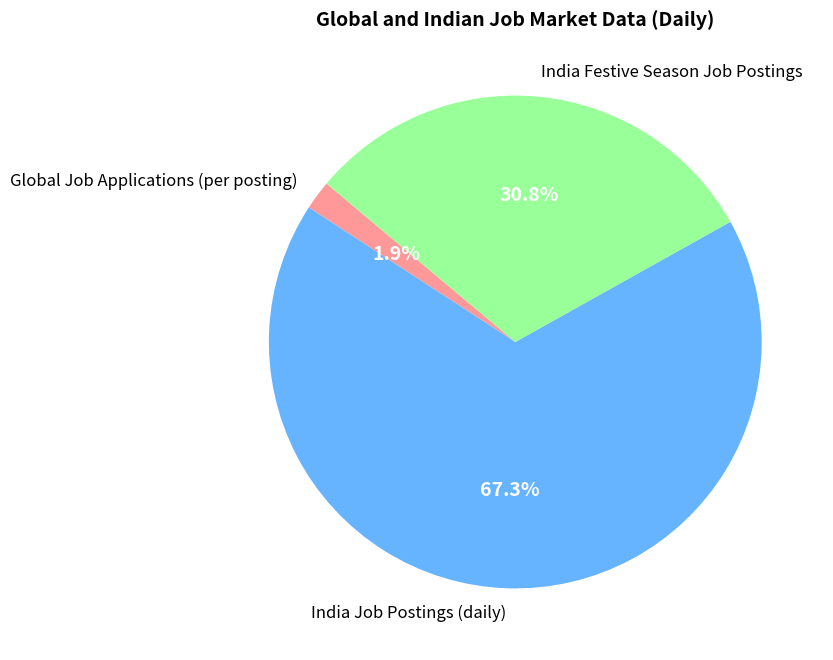

Source code (Python):
import matplotlib.pyplot as plt

# Data for the pie chart
labels = ["Global Job Applications (per posting)", "India Job Postings (daily)", "India Festive Season Job Postings"]
sizes = [250, 8746, 4000]  # Sample values based on reports
colors = ["#ff9999", "#66b3ff", "#99ff99"]

# Create the pie chart
plt.figure(figsize=(8, 8))
wedges, texts, autotexts = plt.pie(
    sizes, labels=labels, autopct="%1.1f%%", colors=colors, startangle=140, 
    textprops={'fontsize': 12}, pctdistance=0.6
)

# Customize text inside the pie
for text in texts:
    text.set(size=12, color="black")
for autotext in autotexts:
    autotext.set(size=14, color="white", fontweight="bold")  # Inside text customization

plt.title("Global and Indian Job Market Data (Daily)", fontsize=14, fontweight="bold")
plt.show()
